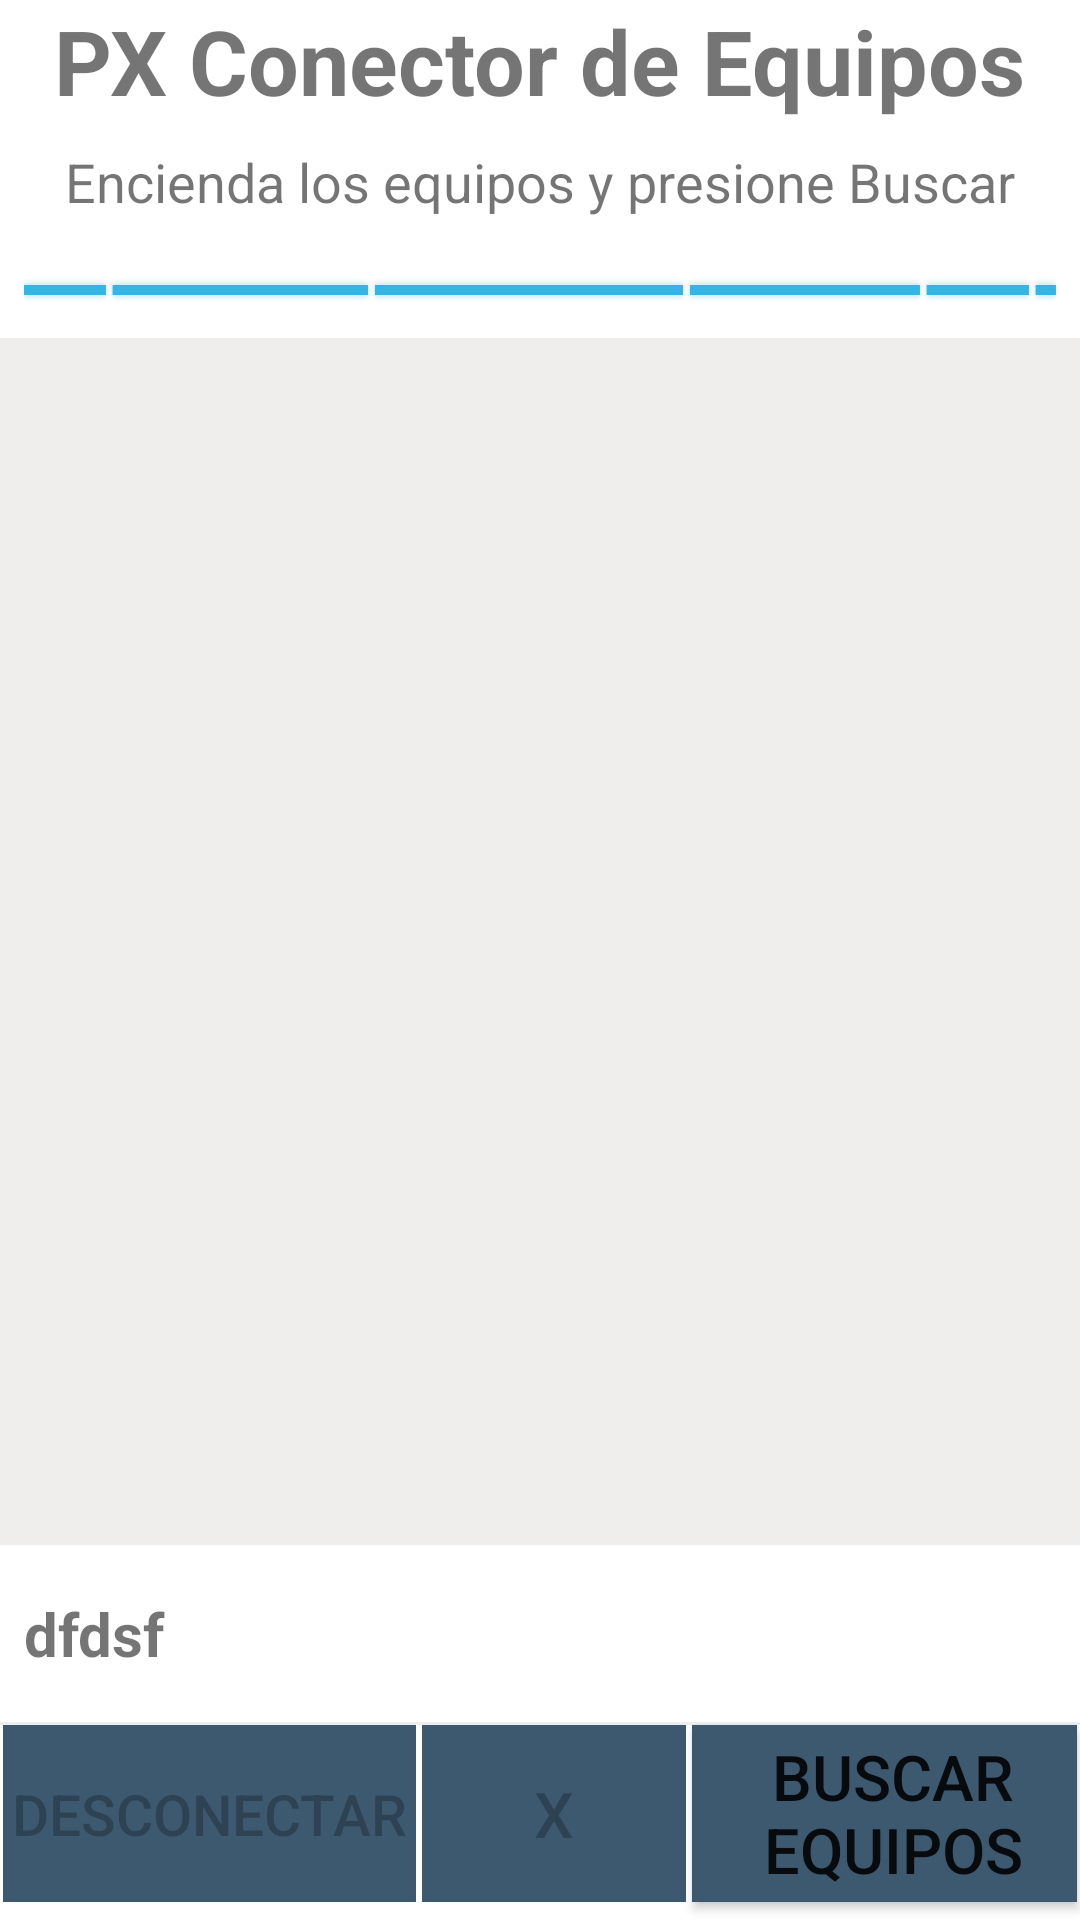

Produce the Android XML layout that renders to this screen, including the resource entries it uses.
<!-- AndroidManifest.xml: application theme Theme.PX -->
<!-- res/layout/fragment_equipos.xml -->
<?xml version="1.0" encoding="utf-8"?>
<FrameLayout xmlns:android="http://schemas.android.com/apk/res/android"
    xmlns:app="http://schemas.android.com/apk/res-auto"
    xmlns:tools="http://schemas.android.com/tools"
    android:layout_width="match_parent"
    android:layout_height="match_parent"
    tools:context=".fragEquipos">


    <androidx.constraintlayout.widget.ConstraintLayout
        android:layout_width="match_parent"
        android:layout_height="match_parent">


        <TextView
            android:id="@+id/demoTitle"
            android:layout_width="wrap_content"
            android:layout_height="wrap_content"
            android:autoSizeTextType="uniform"
            android:maxLines="1"
            android:text="PX Conector de Equipos"
            android:textSize="30sp"
            android:textStyle="bold"
            app:autoSizeTextType="uniform"
            app:layout_constraintLeft_toLeftOf="parent"
            app:layout_constraintRight_toRightOf="parent"
            app:layout_constraintTop_toTopOf="parent"
            tools:layout_conversion_wrapHeight="85"
            tools:layout_conversion_wrapWidth="396" />

        <TextView
            android:id="@+id/progressBarTitle"
            android:layout_width="wrap_content"
            android:layout_height="wrap_content"
            android:clickable="true"
            android:padding="8dp"
            android:text="Encienda los equipos y presione Buscar"
            android:textSize="18sp"
            app:layout_constraintLeft_toLeftOf="parent"
            app:layout_constraintRight_toRightOf="parent"
            app:layout_constraintTop_toBottomOf="@+id/demoTitle"
            tools:layout_conversion_wrapHeight="105"
            tools:layout_conversion_wrapWidth="341" />

        <ProgressBar
            android:id="@+id/progressBar"
            style="@android:style/Widget.Holo.ProgressBar.Horizontal"
            android:layout_width="match_parent"
            android:layout_height="wrap_content"
            android:indeterminate="true"
            android:padding="8dp"
            app:layout_constraintLeft_toLeftOf="parent"
            app:layout_constraintRight_toRightOf="parent"
            app:layout_constraintTop_toBottomOf="@+id/progressBarTitle"
            tools:layout_conversion_wrapHeight="84"
            tools:layout_conversion_wrapWidth="1080" />

        <View
            android:id="@+id/separator"
            android:layout_width="match_parent"
            android:layout_height="1dip"
            android:background="#eeeeee"
            app:layout_constraintLeft_toLeftOf="parent"
            app:layout_constraintRight_toRightOf="parent"
            app:layout_constraintTop_toBottomOf="@+id/progressBar"
            tools:layout_conversion_wrapHeight="3"
            tools:layout_conversion_wrapWidth="1080" />

        <androidx.constraintlayout.widget.ConstraintLayout
            android:id="@+id/ipView"
            android:layout_width="0dp"
            android:layout_height="0dp"
            android:layout_marginTop="1dp"
            android:visibility="gone"
            android:elevation="8dp"
            android:background="@android:color/white"
            app:layout_constraintBottom_toBottomOf="parent"
            app:layout_constraintEnd_toEndOf="parent"
            app:layout_constraintStart_toStartOf="parent"
            app:layout_constraintTop_toBottomOf="@+id/progressBar" />

        <androidx.constraintlayout.widget.ConstraintLayout
            android:id="@+id/pointView"
            android:layout_width="0dp"
            android:layout_height="0dp"
            android:layout_marginTop="1dp"
            android:visibility="gone"
            app:layout_constraintBottom_toTopOf="@+id/deviceList"
            app:layout_constraintEnd_toEndOf="parent"
            app:layout_constraintStart_toStartOf="parent"
            app:layout_constraintTop_toBottomOf="@+id/progressBar" />

        <ListView
            android:id="@+id/deviceList"
            android:layout_width="0dp"
            android:layout_height="0dp"
            android:layout_marginBottom="15dp"
            android:background="#F0EDED"
            android:visibility="visible"
            app:layout_constraintBottom_toTopOf="@+id/statusText"
            app:layout_constraintEnd_toEndOf="parent"
            app:layout_constraintStart_toStartOf="parent"
            app:layout_constraintTop_toBottomOf="@+id/pointView"/>


        <Button
            android:id="@+id/btnSearch"
            android:layout_width="wrap_content"
            android:layout_height="59dp"
            android:layout_marginEnd="1dp"
            android:layout_marginBottom="6dp"
            android:background="#3D5970"
            android:onClick="onSearchClick"
            android:paddingLeft="10sp"
            android:paddingRight="4sp"
            android:text="Buscar Equipos"
            app:autoSizeMaxTextSize="21dp"
            app:autoSizeMinTextSize="15dp"
            app:autoSizeTextType="uniform"
            app:layout_constraintBottom_toBottomOf="parent"
            app:layout_constraintEnd_toEndOf="parent"
            app:layout_constraintStart_toEndOf="@+id/btnOpen"
            app:layout_constraintTop_toBottomOf="@+id/separator2"
            tools:layout_conversion_wrapHeight="155" />

        <Button
            android:id="@+id/btnOpen"
            android:layout_width="wrap_content"
            android:layout_height="59dp"
            android:layout_marginStart="2dp"
            android:layout_marginEnd="2dp"
            android:layout_marginBottom="6dp"
            android:background="#3D5970"
            android:enabled="false"
            android:longClickable="true"
            android:onClick="onOpenClick"
            android:paddingLeft="4sp"
            android:paddingRight="4sp"
            android:text="x"
            android:textSize="15sp"
            app:autoSizeMaxTextSize="21dp"
            app:autoSizeMinTextSize="15dp"
            app:autoSizeTextType="uniform"
            app:layout_constraintBottom_toBottomOf="parent"
            app:layout_constraintEnd_toStartOf="@+id/btnSearch"
            app:layout_constraintStart_toEndOf="@+id/btnConnect"
            app:layout_constraintTop_toBottomOf="@+id/separator2"
            tools:layout_conversion_wrapHeight="155"
            tools:visibility="invisible" />

        <Button
            android:id="@+id/btnConnect"
            android:layout_width="0dp"
            android:layout_height="59dp"
            android:layout_marginStart="1dp"
            android:layout_marginBottom="6dp"
            android:background="#3D5970"
            android:enabled="false"
            android:maxLines="1"
            android:onClick="onConnectClick"
            android:paddingLeft="2dp"
            android:paddingRight="2dp"
            android:text="DESCONECTAR"
            app:autoSizeMaxTextSize="21dp"
            app:autoSizeMinTextSize="15dp"
            app:autoSizeTextType="uniform"
            app:layout_constraintBottom_toBottomOf="parent"
            app:layout_constraintEnd_toStartOf="@+id/btnOpen"
            app:layout_constraintStart_toStartOf="parent"
            app:layout_constraintTop_toBottomOf="@+id/separator2"
            tools:layout_conversion_wrapHeight="155" />

        <TextView
            android:id="@+id/statusText"
            android:layout_width="0dp"
            android:layout_height="wrap_content"
            android:layout_marginStart="8dp"
            android:layout_marginTop="1dp"
            android:layout_marginEnd="8dp"
            android:layout_marginBottom="16dp"
            android:maxLines="3"
            android:text="dfdsf"
            android:textSize="20dp"
            android:textStyle="bold"
            app:autoSizeMaxTextSize="24dp"
            app:autoSizeMinTextSize="20dp"
            app:autoSizeTextType="uniform"
            app:layout_constraintBottom_toTopOf="@+id/separator2"
            app:layout_constraintEnd_toEndOf="parent"
            app:layout_constraintStart_toStartOf="parent"
            app:layout_constraintTop_toBottomOf="@+id/deviceList" />

        <View
            android:id="@+id/separator2"
            android:layout_width="match_parent"
            android:layout_height="1dip"
            android:background="#eeeeee"
            app:layout_constraintLeft_toLeftOf="parent"
            app:layout_constraintRight_toRightOf="parent"
            app:layout_constraintTop_toBottomOf="@+id/statusText"
            app:layout_constraintBottom_toTopOf="@+id/btnOpen"
            tools:layout_conversion_wrapHeight="3"
            tools:layout_conversion_wrapWidth="1080" />



    </androidx.constraintlayout.widget.ConstraintLayout>
</FrameLayout>
<!-- resources referenced by this layout -->
<resources>
  <style name="Theme.PX" parent="Theme.MaterialComponents.DayNight.DarkActionBar">
          <item name="android:spinnerItemStyle">@style/spinnerTextBlack</item>
          
          <item name="colorPrimary">@color/purple_500</item>
          <item name="colorPrimaryVariant">@color/purple_700</item>
          <item name="colorOnPrimary">@color/white</item>
          
          <item name="colorSecondary">@color/teal_200</item>
          <item name="colorSecondaryVariant">@color/teal_700</item>
          <item name="colorOnSecondary">@color/black</item>
          
          <item name="android:statusBarColor" tools:targetApi="l">?attr/colorPrimaryVariant</item>
          
  
          <item name="colorNavigationItem">@color/menu_item_color_state</item>
          <item name="colorNavigationItemSelected">@color/white</item>
          <item name="drawableNavigationItemBackground">@drawable/menu_background_color_state</item>
  
          <item name="alertDialogTheme">@style/alertdialog</item>
  
      </style>
  <style name="spinnerTextBlack" parent="@style/Widget.AppCompat.TextView.SpinnerItem">
          <item name="android:textColor">@color/black</item>
      </style>
  <color name="purple_500">#FF3c00ee</color>
  <color name="purple_700">#FF3700B3</color>
  <color name="white">#FFFFFFFF</color>
  <color name="teal_200">#FF03DAC5</color>
  <color name="teal_700">#FF018786</color>
  <color name="black">#FF000000</color>
  <!-- drawable menu_background_color_state (drawable) -->
  <?xml version="1.0" encoding="utf-8"?>
  <selector xmlns:android="http://schemas.android.com/apk/res/android">
      <item
          android:drawable="@drawable/background_round_padded"
          android:state_checked="true"
          />
      <item
          android:drawable="@drawable/background_white_padded"
          android:state_checked="false"
          />
  </selector>
  <style name="alertdialog" parent="Theme.MaterialComponents.Light.Dialog.Alert">
          <item name="android:textSize">20sp</item>
      </style>
  <!-- drawable background_white_padded (drawable) -->
  <?xml version="1.0" encoding="utf-8"?>
  <layer-list xmlns:android="http://schemas.android.com/apk/res/android">
      <item
          android:left="4dp"
          android:right="4dp">
          <shape android:shape="rectangle">
              <solid android:color="@color/white" />
              <corners android:radius="8dp" />
          </shape>
      </item>
  </layer-list>
</resources>
